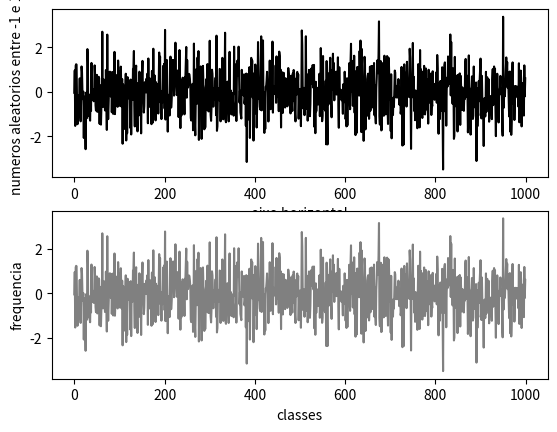

Reproduce this figure in Python.
#!/usr/bin/env python3
# -*- coding: utf-8 -*-
"""
Created on Tue Aug  3 13:02:41 2021

[redacted]
Gerar Numeros aleatorios Funcao RANDOM
"""
import matplotlib.pyplot as fig
import random

alea=[]
for i in range(1000):
    x=random.gauss(0,1)
    alea.append(x)
fig.subplot(211)
fig.plot(alea,color='black')
fig.xlabel('eixo horizontal')
fig.ylabel('numeros aleatorios entre -1 e 1')

fig.subplot(212)
fig.plot(alea,color='grey')
fig.xlabel('classes')
fig.ylabel('frequencia')



#cria-se uma lista vazia "alea" e usando o for usamos "random" para gerar 1000
#numeros aleatorios entre 0 e 1